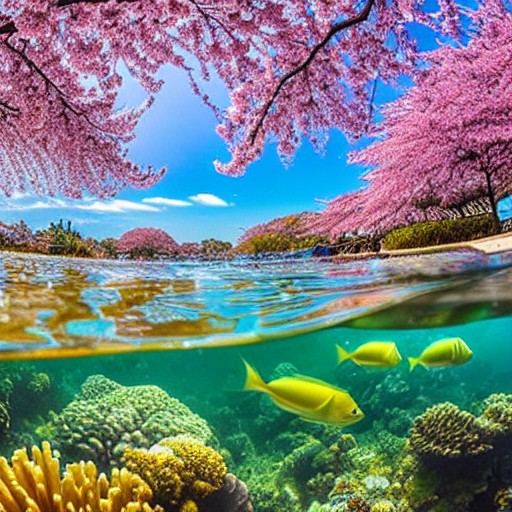
Generation parameters embedded in this image by AUTOMATIC1111 Stable Diffusion web UI or a fork of it (Forge, ...) (PNG 'parameters' text chunk):
masterpiece, best quality, an underwater "full-frame close-up photo of a fish", ("panoramic shot") low-angle headshot, sharp focus, 8k high definition, insanely detailed, intricate, elegant, art by stanley lau and artgerm, extreme blur cherry blossoms background
Negative prompt: framed, frames, collage, three legs, lowres, bad anatomy, bad hands, text, error, missing fingers, extra digit, fewer digits, cropped, worst quality, low quality, normal quality, jpeg artifacts, signature, watermark, username, blurry, artist name, cropped headroom
Steps: 60, Sampler: DPM++ 2M Karras, CFG scale: 10, Seed: 3780875344, Size: 512x512, Model hash: 44bf0551